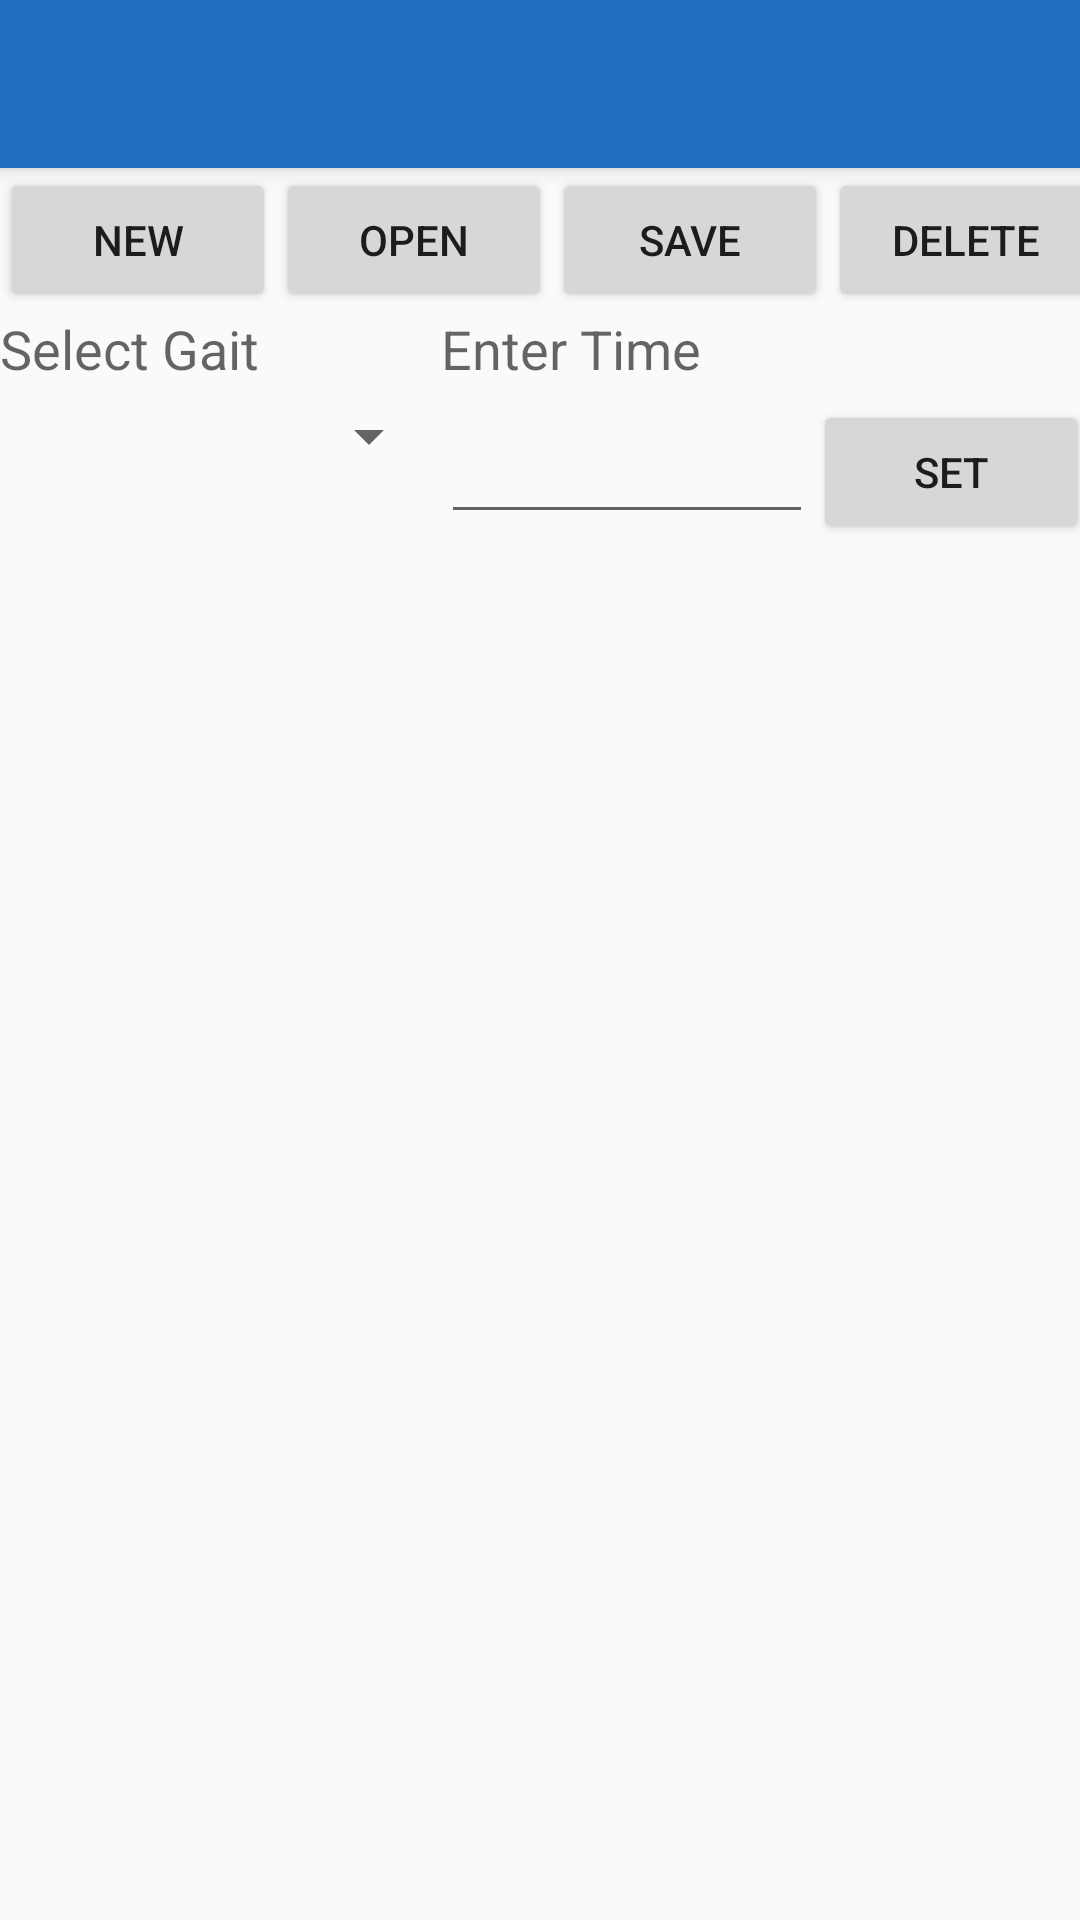

Here is an Android app screen rendered from its layout file. Give the layout XML and the strings, colors and styles it references.
<!-- AndroidManifest.xml: application theme Theme.AppCompat.Light.NoActionBar -->
<!-- res/layout/activity_track_it_eq_build.xml -->
<?xml version="1.0" encoding="utf-8"?>

<LinearLayout xmlns:android="http://schemas.android.com/apk/res/android"
    xmlns:app="http://schemas.android.com/apk/res-auto"
    xmlns:tools="http://schemas.android.com/tools"
    android:orientation="vertical"
    android:layout_width="match_parent"
    android:layout_height="match_parent"
    android:weightSum="1"
    tools:context="com.newproject.jhull3341.trackiteq.TrackItEqMainActivity">

    <android.support.v7.widget.Toolbar
        android:id="@+id/my_secondaryToolbar"
        android:layout_width="fill_parent"
        android:layout_height="?attr/actionBarSize"
        android:background="#236dc1"
        android:elevation="4dp"
        android:theme="@style/ThemeOverlay.AppCompat.ActionBar"
        app:popupTheme="@style/ThemeOverlay.AppCompat.Light"
        android:layout_alignParentTop="true"
        android:layout_alignParentLeft="true"
        android:layout_alignParentStart="true" />
    <GridLayout
        android:layout_width="wrap_content"
        android:layout_height="wrap_content"
        android:orientation="vertical"
        android:id="@+id/lyFileAction">

        <Button
            style="?android:attr/buttonStyleSmall"
            android:layout_width="92dp"
            android:layout_height="match_parent"
            android:text="New"
            android:id="@+id/btnNew"
            android:layout_row="0"
            android:layout_column="0"
            android:layout_gravity="center_horizontal" />

        <Button
            style="?android:attr/buttonStyleSmall"
            android:layout_width="92dp"
            android:layout_height="match_parent"
            android:text="Open"
            android:id="@+id/btnOpen"
            android:layout_row="0"
            android:layout_column="1"
            android:layout_gravity="center_horizontal" />

        <Button
            style="?android:attr/buttonStyleSmall"
            android:layout_width="92dp"
            android:layout_height="match_parent"
            android:text="Save"
            android:id="@+id/btnSave"
            android:layout_row="0"
            android:layout_column="2"
            android:layout_gravity="center_horizontal" />

        <Button
            style="?android:attr/buttonStyleSmall"
            android:layout_width="92dp"
            android:layout_height="match_parent"
            android:text="Delete"
            android:id="@+id/btnDelete"
            android:layout_row="0"
            android:layout_column="3"
            android:layout_gravity="center_horizontal" />
    </GridLayout>

    <GridLayout
        android:layout_width="367dp"
        android:layout_height="wrap_content"
        android:id="@+id/grdEntry">

        <TextView
            android:layout_width="wrap_content"
            android:layout_height="wrap_content"
            android:textAppearance="?android:attr/textAppearanceMedium"
            android:text="@string/label_time"
            android:id="@+id/lblTime"
            android:layout_row="0"
            android:layout_column="1"
            android:layout_marginBottom="5dp" />

        <Spinner
            android:layout_width="147dp"
            android:layout_height="wrap_content"
            android:id="@+id/spinner_gaits"
            android:layout_row="1"
            android:layout_column="0"
            android:focusable="true" />

        <TextView
            android:layout_width="wrap_content"
            android:layout_height="wrap_content"
            android:textAppearance="?android:attr/textAppearanceMedium"
            android:text="@string/label_Gait"
            android:id="@+id/lblGait"
            android:layout_row="0"
            android:layout_column="0"
            android:layout_marginBottom="5dp" />

        <EditText
            android:layout_width="124dp"
            android:layout_height="wrap_content"
            android:id="@+id/txtSelected"
            android:layout_row="1"
            android:layout_column="1"
            android:layout_gravity="fill_horizontal|center_vertical"
            android:singleLine="true"
            android:numeric="integer" />

        <Button
            style="?android:attr/buttonStyleSmall"
            android:layout_width="92dp"
            android:layout_height="fill_parent"
            android:text="Set"
            android:id="@+id/btnSet"
            android:layout_row="1"
            android:layout_column="2"
            android:layout_gravity="center_vertical"
            android:clickable="true" />

    </GridLayout>

    <ListView
        android:id="@+id/lstMyGaits"
        android:layout_width="match_parent"
        android:layout_height="match_parent"
        android:layout_alignParentBottom="true"
        android:layout_centerHorizontal="true"
        android:layout_below="@+id/grdEntry"  />
</LinearLayout>
<!-- resources referenced by this layout -->
<resources>
  <string name="label_Gait">Select Gait</string>
  <string name="label_time">Enter Time</string>
</resources>
